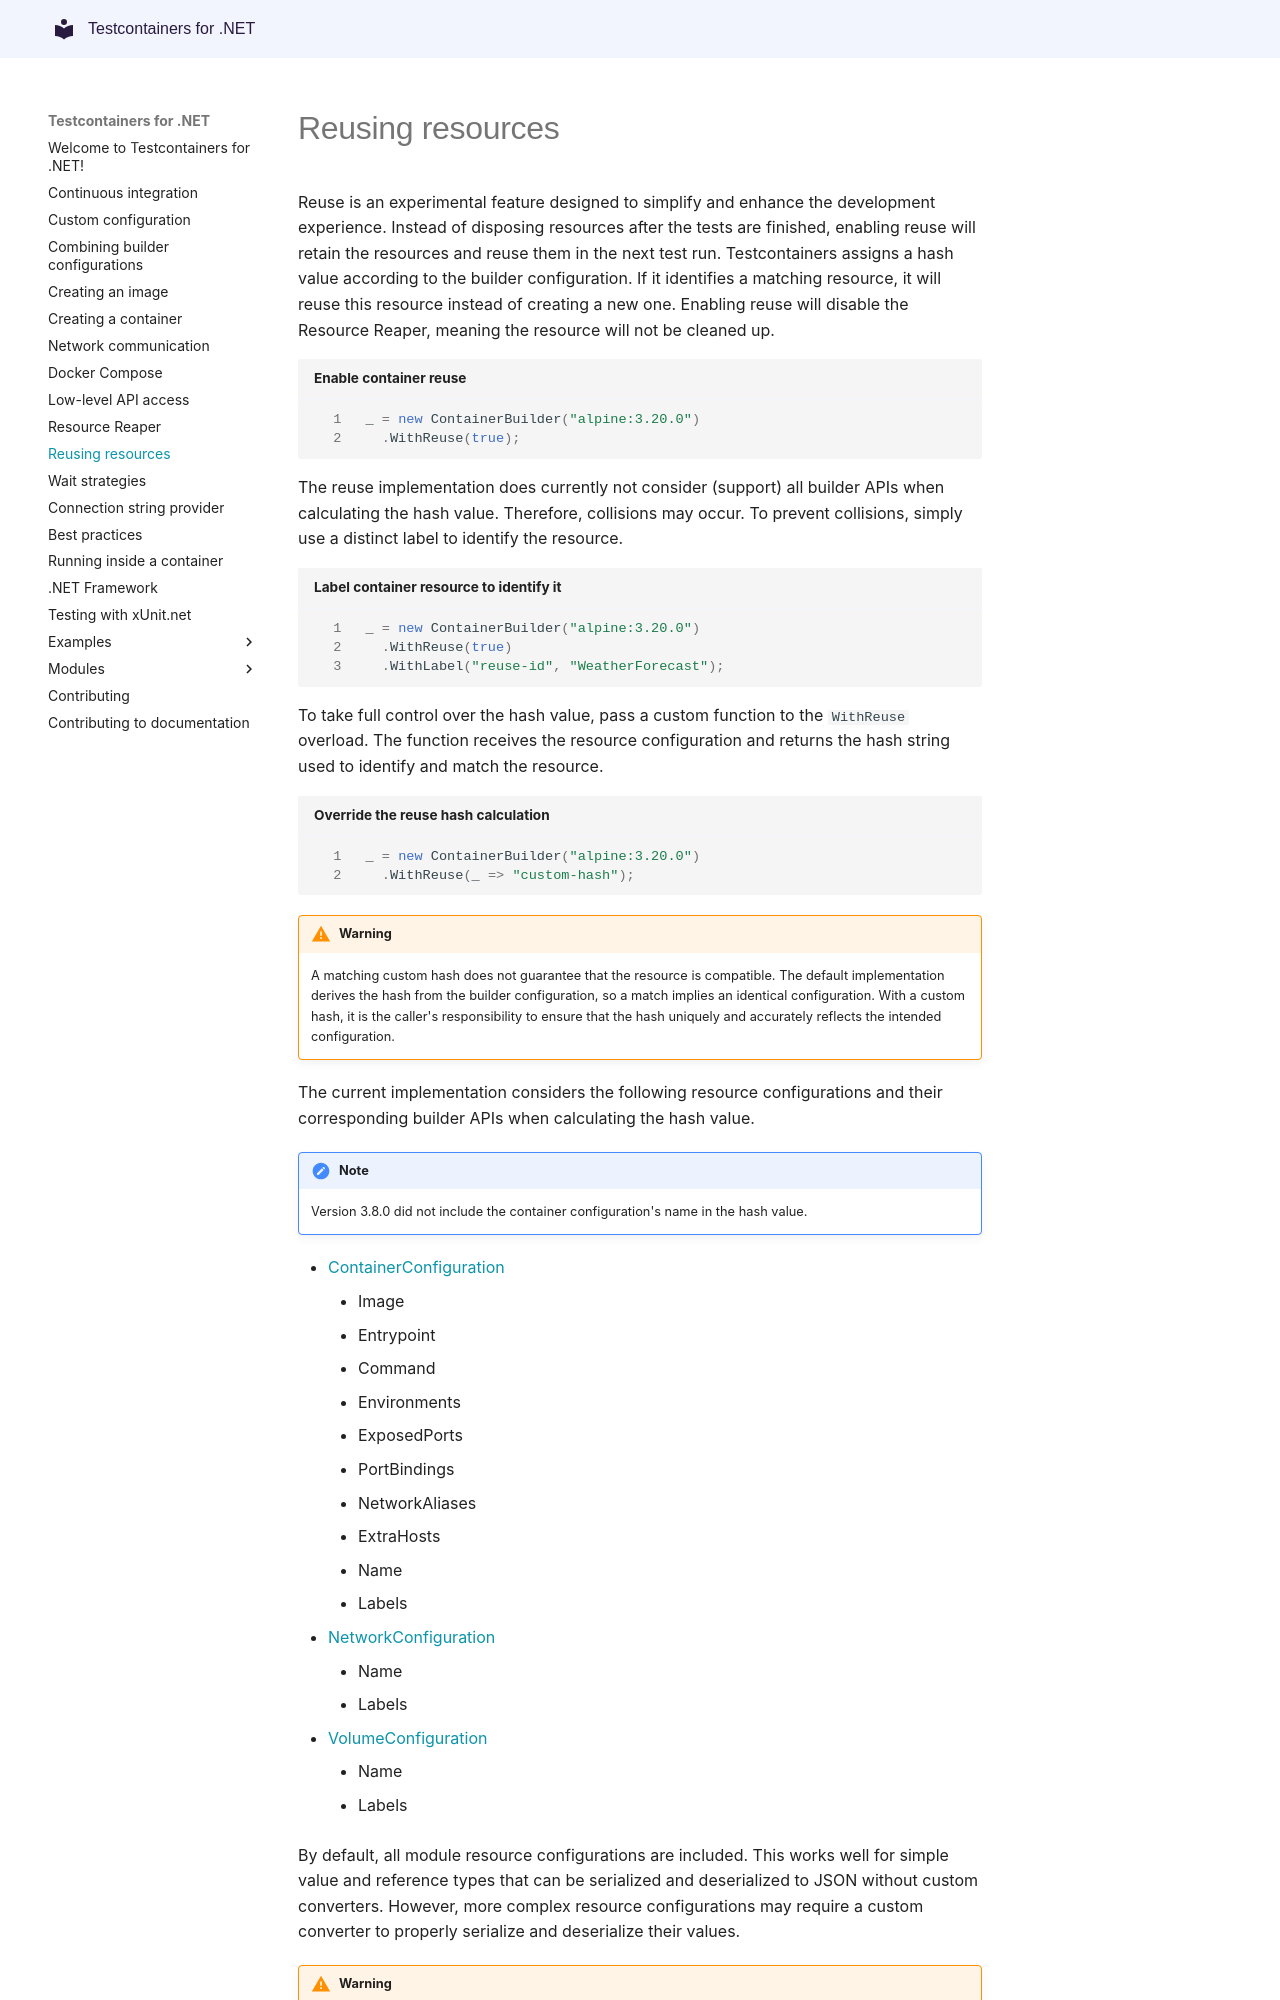

repository: testcontainers/testcontainers-dotnet · page: api/resource_reuse/index.html · generator: mkdocs

# Reusing resources

Reuse is an experimental feature designed to simplify and enhance the development experience. Instead of disposing resources after the tests are finished, enabling reuse will retain the resources and reuse them in the next test run. Testcontainers assigns a hash value according to the builder configuration. If it identifies a matching resource, it will reuse this resource instead of creating a new one. Enabling reuse will disable the Resource Reaper, meaning the resource will not be cleaned up.

```csharp title="Enable container reuse"
_ = new ContainerBuilder("alpine:3.20.0")
  .WithReuse(true);
```

The reuse implementation does currently not consider (support) all builder APIs when calculating the hash value. Therefore, collisions may occur. To prevent collisions, simply use a distinct label to identify the resource.

```csharp title="Label container resource to identify it"
_ = new ContainerBuilder("alpine:3.20.0")
  .WithReuse(true)
  .WithLabel("reuse-id", "WeatherForecast");
```

To take full control over the hash value, pass a custom function to the `WithReuse` overload. The function receives the resource configuration and returns the hash string used to identify and match the resource.

```csharp title="Override the reuse hash calculation"
_ = new ContainerBuilder("alpine:3.20.0")
  .WithReuse(_ => "custom-hash");
```

!!! warning

    A matching custom hash does not guarantee that the resource is compatible. The default implementation derives the hash from the builder configuration, so a match implies an identical configuration. With a custom hash, it is the caller's responsibility to ensure that the hash uniquely and accurately reflects the intended configuration.

The current implementation considers the following resource configurations and their corresponding builder APIs when calculating the hash value.

!!! note

    Version 3.8.0 did not include the container configuration's name in the hash value.

- [ContainerConfiguration](https://github.com/testcontainers/testcontainers-dotnet/blob/develop/src/Testcontainers/Configurations/Containers/ContainerConfiguration.cs)
    - Image
    - Entrypoint
    - Command
    - Environments
    - ExposedPorts
    - PortBindings
    - NetworkAliases
    - ExtraHosts
    - Name
    - Labels
- [NetworkConfiguration](https://github.com/testcontainers/testcontainers-dotnet/blob/develop/src/Testcontainers/Configurations/Networks/NetworkConfiguration.cs)
    - Name
    - Labels
- [VolumeConfiguration](https://github.com/testcontainers/testcontainers-dotnet/blob/develop/src/Testcontainers/Configurations/Volumes/VolumeConfiguration.cs)
    - Name
    - Labels

By default, all module resource configurations are included. This works well for simple value and reference types that can be serialized and deserialized to JSON without custom converters. However, more complex resource configurations may require a custom converter to properly serialize and deserialize their values.

!!! warning

    Reuse does not replace singleton implementations to improve test performance. Prefer proper shared instances according to your chosen test framework.
